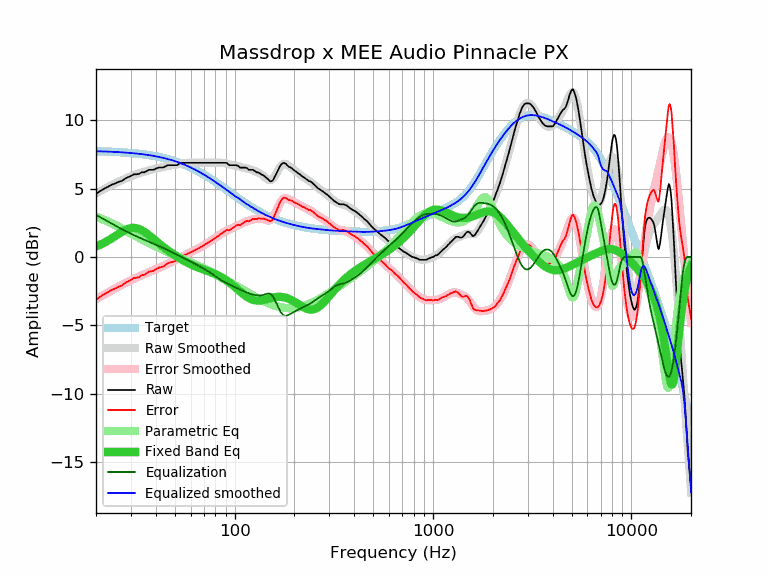

Data behind this chart, as committed beside it:
frequency, raw, error, smoothed, error_smoothed, equalization, parametric_eq, equalized_raw, equalized_smoothed, target
20, 4.61, -3.11, 4.65, -3.08, 3.08, 0.77, 7.69, 7.73, 7.73
21, 4.81, -2.91, 4.81, -2.91, 2.91, 0.90, 7.72, 7.72, 7.72
22, 4.99, -2.72, 4.96, -2.74, 2.74, 1.04, 7.74, 7.71, 7.71
23, 5.13, -2.57, 5.11, -2.59, 2.59, 1.20, 7.72, 7.70, 7.70
24, 5.28, -2.40, 5.25, -2.44, 2.44, 1.36, 7.72, 7.69, 7.69
25, 5.37, -2.30, 5.38, -2.30, 2.30, 1.52, 7.67, 7.67, 7.67
26, 5.49, -2.17, 5.50, -2.16, 2.16, 1.68, 7.65, 7.66, 7.66
27, 5.56, -2.08, 5.61, -2.03, 2.03, 1.83, 7.60, 7.65, 7.65
28, 5.72, -1.91, 5.72, -1.92, 1.92, 1.96, 7.64, 7.63, 7.63
29, 5.83, -1.78, 5.81, -1.80, 1.80, 2.05, 7.64, 7.61, 7.61
30, 5.92, -1.67, 5.90, -1.70, 1.70, 2.11, 7.62, 7.60, 7.60
31, 6.04, -1.54, 5.98, -1.60, 1.60, 2.13, 7.64, 7.58, 7.58
32, 6.04, -1.52, 6.05, -1.51, 1.51, 2.11, 7.55, 7.56, 7.56
33, 6.07, -1.47, 6.12, -1.42, 1.42, 2.05, 7.49, 7.54, 7.54
34, 6.19, -1.32, 6.18, -1.34, 1.34, 1.96, 7.53, 7.51, 7.52
35, 6.18, -1.31, 6.23, -1.26, 1.26, 1.85, 7.44, 7.49, 7.49
36, 6.28, -1.19, 6.28, -1.18, 1.18, 1.72, 7.47, 7.47, 7.47
37, 6.37, -1.07, 6.33, -1.11, 1.11, 1.59, 7.48, 7.44, 7.44
38, 6.37, -1.04, 6.38, -1.04, 1.04, 1.45, 7.41, 7.41, 7.41
39, 6.37, -1.01, 6.42, -0.97, 0.97, 1.32, 7.34, 7.39, 7.39
40, 6.45, -0.91, 6.46, -0.90, 0.90, 1.18, 7.35, 7.36, 7.36
41, 6.51, -0.81, 6.49, -0.83, 0.83, 1.05, 7.35, 7.33, 7.33
42, 6.54, -0.75, 6.53, -0.77, 0.77, 0.93, 7.31, 7.30, 7.30
43, 6.53, -0.73, 6.56, -0.70, 0.70, 0.81, 7.23, 7.26, 7.26
44, 6.56, -0.67, 6.59, -0.64, 0.64, 0.70, 7.20, 7.23, 7.23
45, 6.63, -0.56, 6.62, -0.57, 0.57, 0.59, 7.21, 7.19, 7.19
46, 6.70, -0.45, 6.65, -0.51, 0.51, 0.49, 7.21, 7.16, 7.16
47, 6.70, -0.42, 6.67, -0.44, 0.44, 0.39, 7.15, 7.12, 7.12
48, 6.70, -0.38, 6.70, -0.38, 0.38, 0.30, 7.08, 7.08, 7.08
49, 6.70, -0.34, 6.73, -0.32, 0.32, 0.21, 7.02, 7.04, 7.04
50, 6.70, -0.30, 6.75, -0.25, 0.25, 0.13, 6.95, 7.00, 7.00
51, 6.70, -0.26, 6.77, -0.19, 0.19, 0.04, 6.89, 6.96, 6.96
52, 6.76, -0.15, 6.79, -0.12, 0.12, -0.03, 6.88, 6.92, 6.92
53, 6.84, -0.03, 6.81, -0.06, 0.06, -0.11, 6.90, 6.87, 6.87
54, 6.88, 0.05, 6.83, 0.00, -0.00, -0.18, 6.88, 6.83, 6.83
55, 6.88, 0.10, 6.85, 0.07, -0.07, -0.25, 6.82, 6.78, 6.78
56, 6.88, 0.15, 6.86, 0.12, -0.12, -0.31, 6.76, 6.74, 6.74
57, 6.88, 0.19, 6.87, 0.18, -0.18, -0.37, 6.70, 6.69, 6.69
58, 6.88, 0.24, 6.88, 0.24, -0.24, -0.43, 6.64, 6.64, 6.64
59, 6.88, 0.29, 6.88, 0.29, -0.29, -0.49, 6.59, 6.59, 6.59
60, 6.88, 0.34, 6.89, 0.35, -0.35, -0.54, 6.54, 6.54, 6.54
61, 6.88, 0.39, 6.89, 0.40, -0.40, -0.59, 6.49, 6.49, 6.49
62, 6.88, 0.44, 6.89, 0.45, -0.45, -0.63, 6.43, 6.44, 6.44
63, 6.88, 0.49, 6.89, 0.50, -0.50, -0.68, 6.38, 6.39, 6.39
64, 6.88, 0.54, 6.89, 0.55, -0.55, -0.72, 6.33, 6.34, 6.34
65, 6.88, 0.59, 6.89, 0.60, -0.60, -0.76, 6.28, 6.29, 6.29
66, 6.88, 0.65, 6.88, 0.65, -0.65, -0.79, 6.23, 6.23, 6.23
67, 6.88, 0.70, 6.88, 0.70, -0.70, -0.83, 6.18, 6.18, 6.18
68, 6.88, 0.75, 6.88, 0.75, -0.75, -0.86, 6.13, 6.13, 6.13
69, 6.88, 0.81, 6.88, 0.81, -0.81, -0.89, 6.08, 6.08, 6.08
70, 6.88, 0.86, 6.88, 0.86, -0.86, -0.93, 6.02, 6.02, 6.02
71, 6.88, 0.91, 6.88, 0.91, -0.91, -0.96, 5.97, 5.97, 5.97
72, 6.88, 0.97, 6.88, 0.97, -0.97, -0.99, 5.91, 5.91, 5.91
73, 6.88, 1.02, 6.88, 1.02, -1.02, -1.02, 5.86, 5.86, 5.86
74, 6.88, 1.08, 6.88, 1.08, -1.08, -1.05, 5.81, 5.80, 5.80
75, 6.88, 1.13, 6.88, 1.13, -1.13, -1.08, 5.75, 5.75, 5.75
76, 6.88, 1.19, 6.88, 1.19, -1.19, -1.11, 5.70, 5.70, 5.70
77, 6.88, 1.24, 6.88, 1.24, -1.24, -1.15, 5.64, 5.64, 5.64
78, 6.88, 1.29, 6.88, 1.30, -1.30, -1.18, 5.59, 5.59, 5.59
79, 6.88, 1.35, 6.89, 1.35, -1.35, -1.22, 5.53, 5.53, 5.53
... 553 more rows
